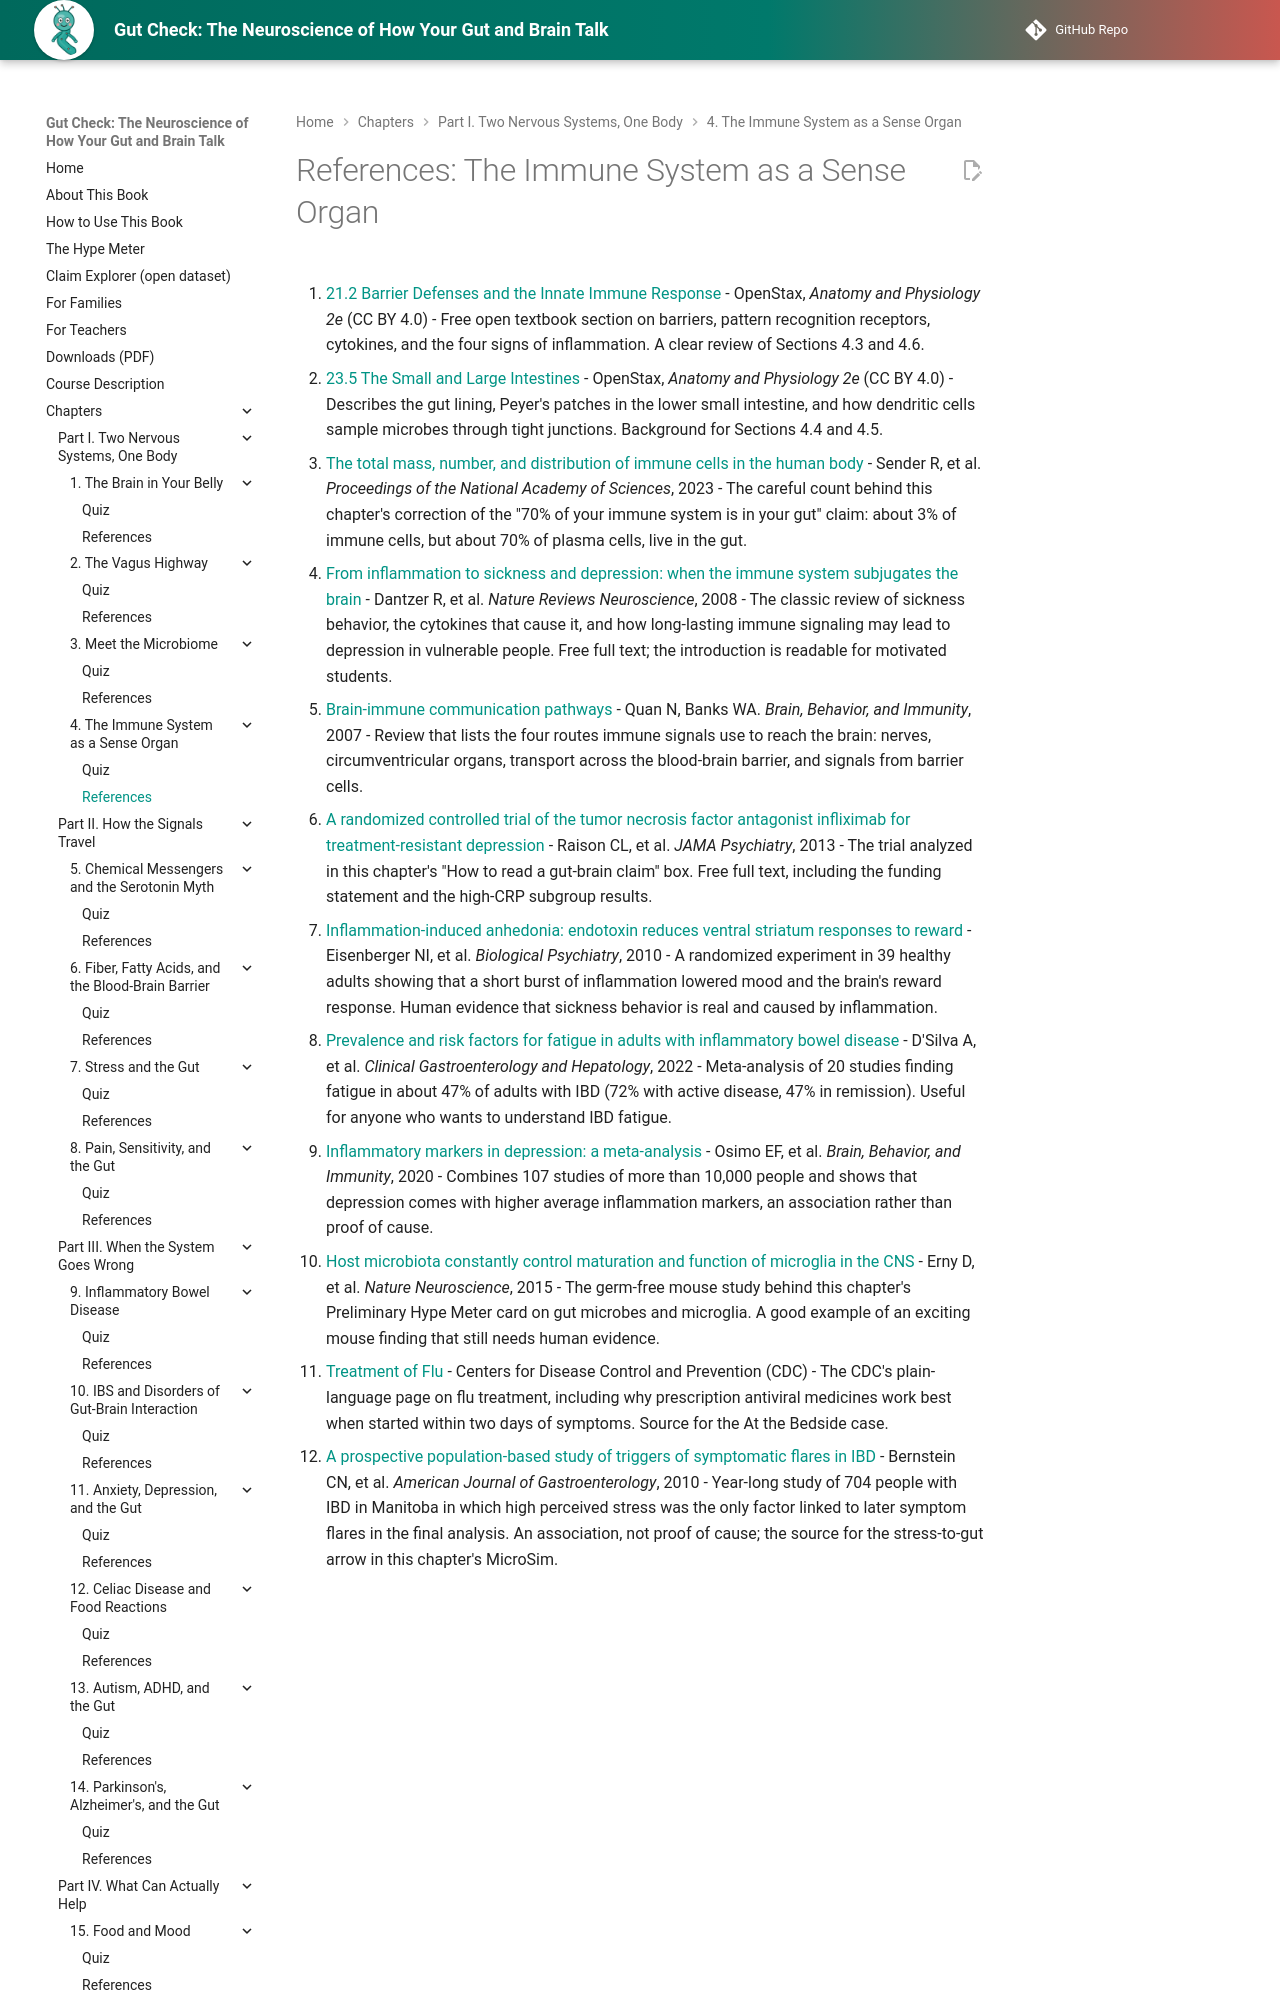

repository: aaryavvatts-lab/gut-brain-textbook · page: chapters/04-immune-sense-organ/references/index.html · generator: mkdocs

---
title: "References: The Immune System as a Sense Organ"
description: "Curated readings and sources for Chapter 4."
---

# References: The Immune System as a Sense Organ

1. [21.2 Barrier Defenses and the Innate Immune Response](https://openstax.org/books/anatomy-and-physiology-2e/pages/21-2-barrier-defenses-and-the-innate-immune-response) - OpenStax, *Anatomy and Physiology 2e* (CC BY 4.0) - Free open textbook section on barriers, pattern recognition receptors, cytokines, and the four signs of inflammation. A clear review of Sections 4.3 and 4.6.

2. [23.5 The Small and Large Intestines](https://openstax.org/books/anatomy-and-physiology-2e/pages/23-5-the-small-and-large-intestines) - OpenStax, *Anatomy and Physiology 2e* (CC BY 4.0) - Describes the gut lining, Peyer's patches in the lower small intestine, and how dendritic cells sample microbes through tight junctions. Background for Sections 4.4 and 4.5.

3. [The total mass, number, and distribution of immune cells in the human body](https://pubmed.ncbi.nlm.nih.gov/37871201/) - Sender R, et al. *Proceedings of the National Academy of Sciences*, 2023 - The careful count behind this chapter's correction of the "70% of your immune system is in your gut" claim: about 3% of immune cells, but about 70% of plasma cells, live in the gut.

4. [From inflammation to sickness and depression: when the immune system subjugates the brain](https://pmc.ncbi.nlm.nih.gov/articles/PMC2919277/) - Dantzer R, et al. *Nature Reviews Neuroscience*, 2008 - The classic review of sickness behavior, the cytokines that cause it, and how long-lasting immune signaling may lead to depression in vulnerable people. Free full text; the introduction is readable for motivated students.

5. [Brain-immune communication pathways](https://pubmed.ncbi.nlm.nih.gov/17604598/) - Quan N, Banks WA. *Brain, Behavior, and Immunity*, 2007 - Review that lists the four routes immune signals use to reach the brain: nerves, circumventricular organs, transport across the blood-brain barrier, and signals from barrier cells.
